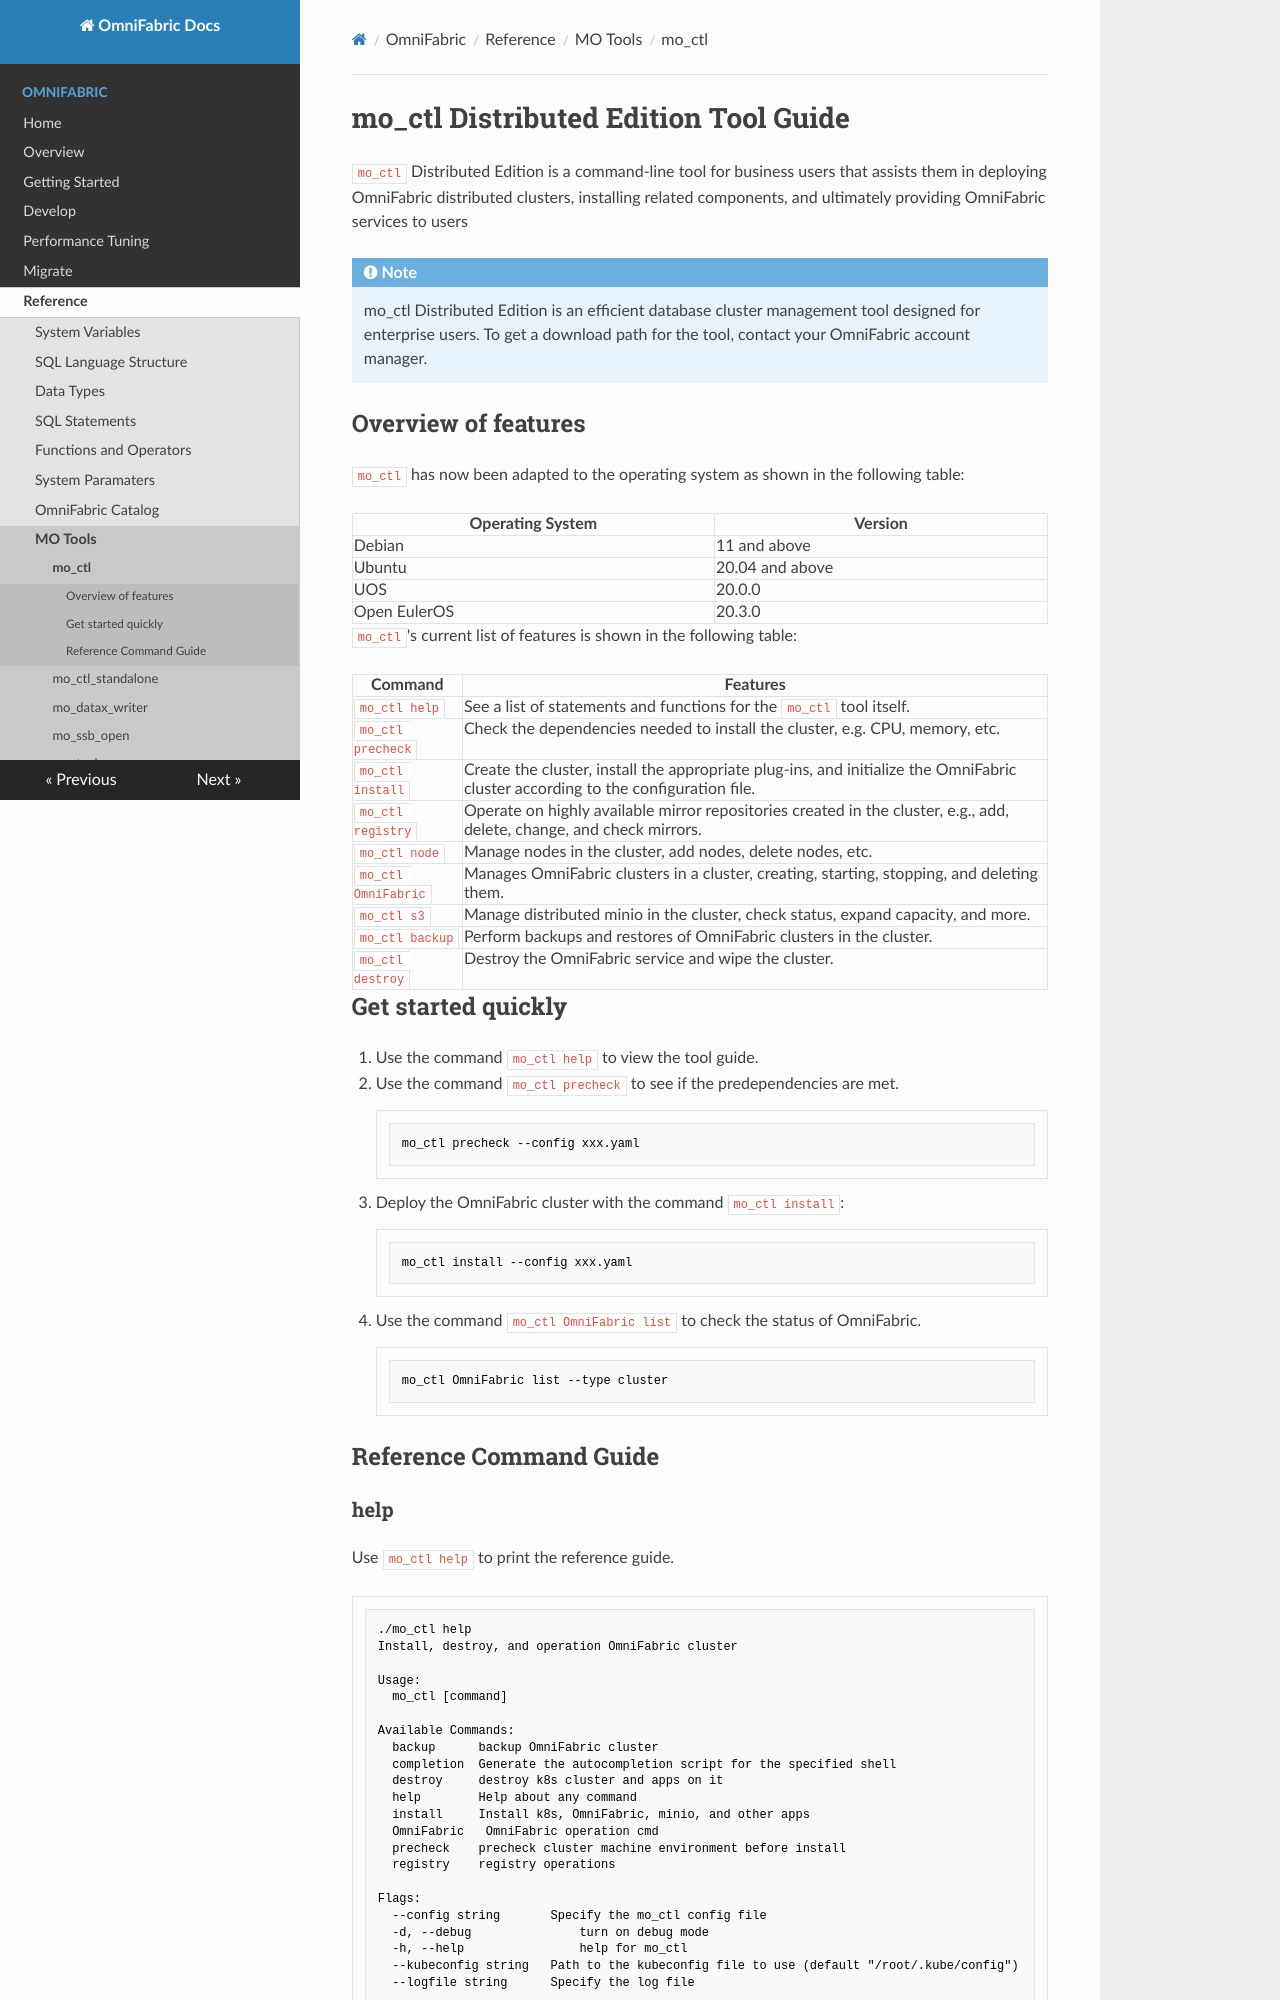

repository: cloudsigma/omnifabric-docs · page: OmniFabric/Reference/mo-tools/mo_ctl/index.html · generator: mkdocs

# mo_ctl Distributed Edition Tool Guide

`mo_ctl` Distributed Edition is a command-line tool for business users that assists them in deploying OmniFabric distributed clusters, installing related components, and ultimately providing OmniFabric services to users

!!! note
    mo_ctl Distributed Edition is an efficient database cluster management tool designed for enterprise users. To get a download path for the tool, contact your OmniFabric account manager.

## Overview of features

`mo_ctl` has now been adapted to the operating system as shown in the following table:

| Operating System | Version |
| ------------- | ----------|
| Debian        | 11 and above    |
| Ubuntu        | 20.04 and above |
| UOS           | 20.0.0     |
| Open  EulerOS | 20.3.0     |

`mo_ctl`'s current list of features is shown in the following table:

| Command | Features |
| ------------------ | -------------------------- |
| `mo_ctl help`   | See a list of statements and functions for the `mo_ctl` tool itself.  |
| `mo_ctl precheck` | Check the dependencies needed to install the cluster, e.g. CPU, memory, etc.   |
| `mo_ctl install` | Create the cluster, install the appropriate plug-ins, and initialize the OmniFabric cluster according to the configuration file. |
| `mo_ctl registry` | Operate on highly available mirror repositories created in the cluster, e.g., add, delete, change, and check mirrors. |
| `mo_ctl node` | Manage nodes in the cluster, add nodes, delete nodes, etc. |
| `mo_ctl OmniFabric` | Manages OmniFabric clusters in a cluster, creating, starting, stopping, and deleting them. |
| `mo_ctl s3` | Manage distributed minio in the cluster, check status, expand capacity, and more. |
| `mo_ctl backup` | Perform backups and restores of OmniFabric clusters in the cluster. |
| `mo_ctl destroy` | Destroy the OmniFabric service and wipe the cluster. |

## Get started quickly

1. Use the command `mo_ctl help` to view the tool guide.

2. Use the command `mo_ctl precheck` to see if the predependencies are met.

    ```
    mo_ctl precheck --config xxx.yaml
    ```

3. Deploy the OmniFabric cluster with the command `mo_ctl install`:

    ```
    mo_ctl install --config xxx.yaml
    ```

4. Use the command `mo_ctl OmniFabric list` to check the status of OmniFabric.

    ```
    mo_ctl OmniFabric list --type cluster
    ```

## Reference Command Guide
